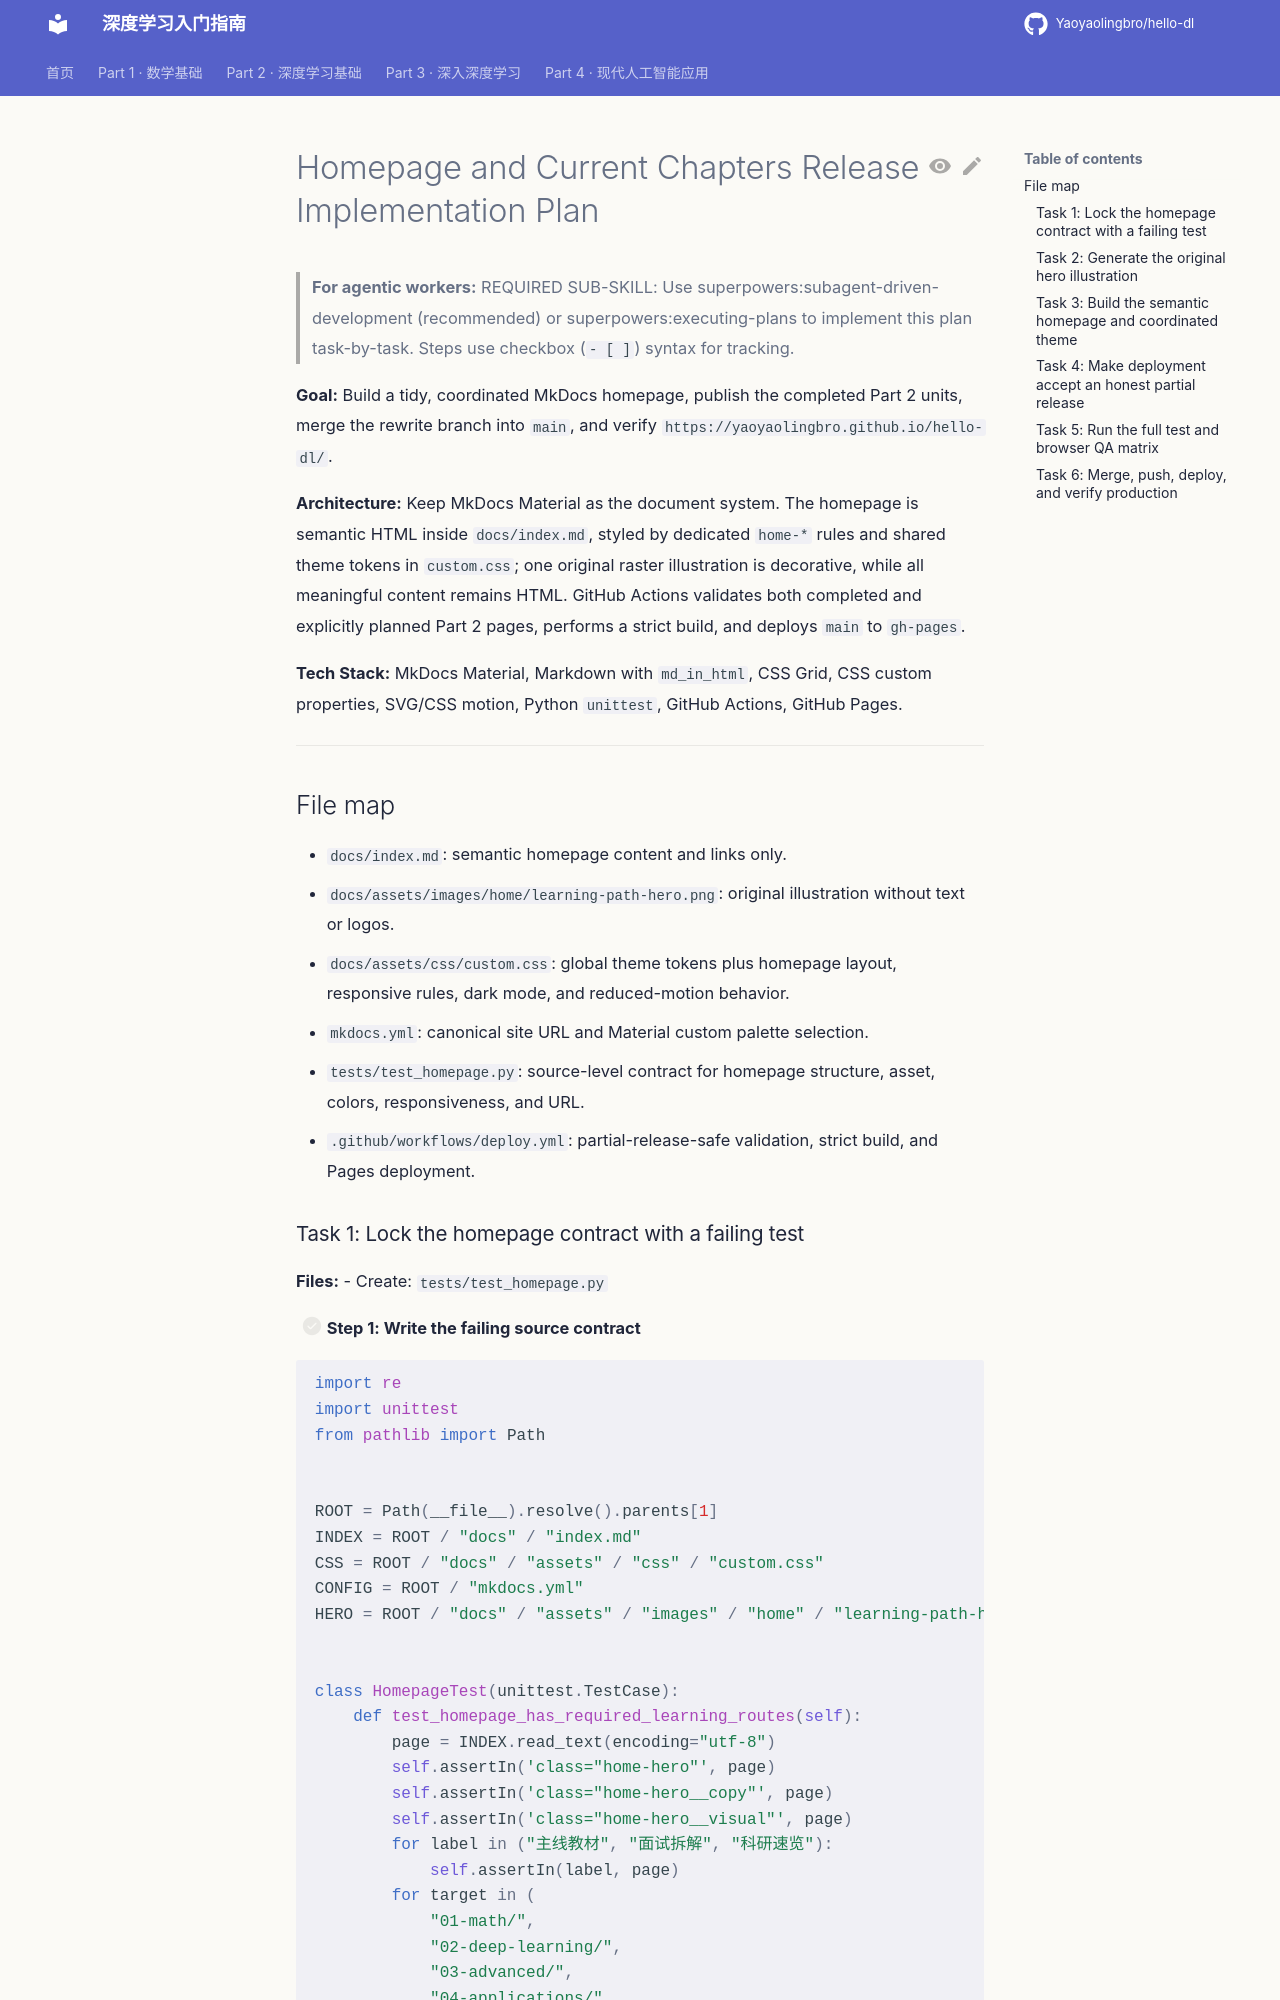

repository: Yaoyaolingbro/hello-dl · page: superpowers/plans/2026-09-13-homepage-and-release/index.html · generator: mkdocs

# Homepage and Current Chapters Release Implementation Plan

> **For agentic workers:** REQUIRED SUB-SKILL: Use superpowers:subagent-driven-development (recommended) or superpowers:executing-plans to implement this plan task-by-task. Steps use checkbox (`- [ ]`) syntax for tracking.

**Goal:** Build a tidy, coordinated MkDocs homepage, publish the completed Part 2 units, merge the rewrite branch into `main`, and verify `https://yaoyaolingbro.github.io/hello-dl/`.

**Architecture:** Keep MkDocs Material as the document system. The homepage is semantic HTML inside `docs/index.md`, styled by dedicated `home-*` rules and shared theme tokens in `custom.css`; one original raster illustration is decorative, while all meaningful content remains HTML. GitHub Actions validates both completed and explicitly planned Part 2 pages, performs a strict build, and deploys `main` to `gh-pages`.

**Tech Stack:** MkDocs Material, Markdown with `md_in_html`, CSS Grid, CSS custom properties, SVG/CSS motion, Python `unittest`, GitHub Actions, GitHub Pages.

---

## File map

- `docs/index.md`: semantic homepage content and links only.
- `docs/assets/images/home/learning-path-hero.png`: original illustration without text or logos.
- `docs/assets/css/custom.css`: global theme tokens plus homepage layout, responsive rules, dark mode, and reduced-motion behavior.
- `mkdocs.yml`: canonical site URL and Material custom palette selection.
- `tests/test_homepage.py`: source-level contract for homepage structure, asset, colors, responsiveness, and URL.
- `.github/workflows/deploy.yml`: partial-release-safe validation, strict build, and Pages deployment.
